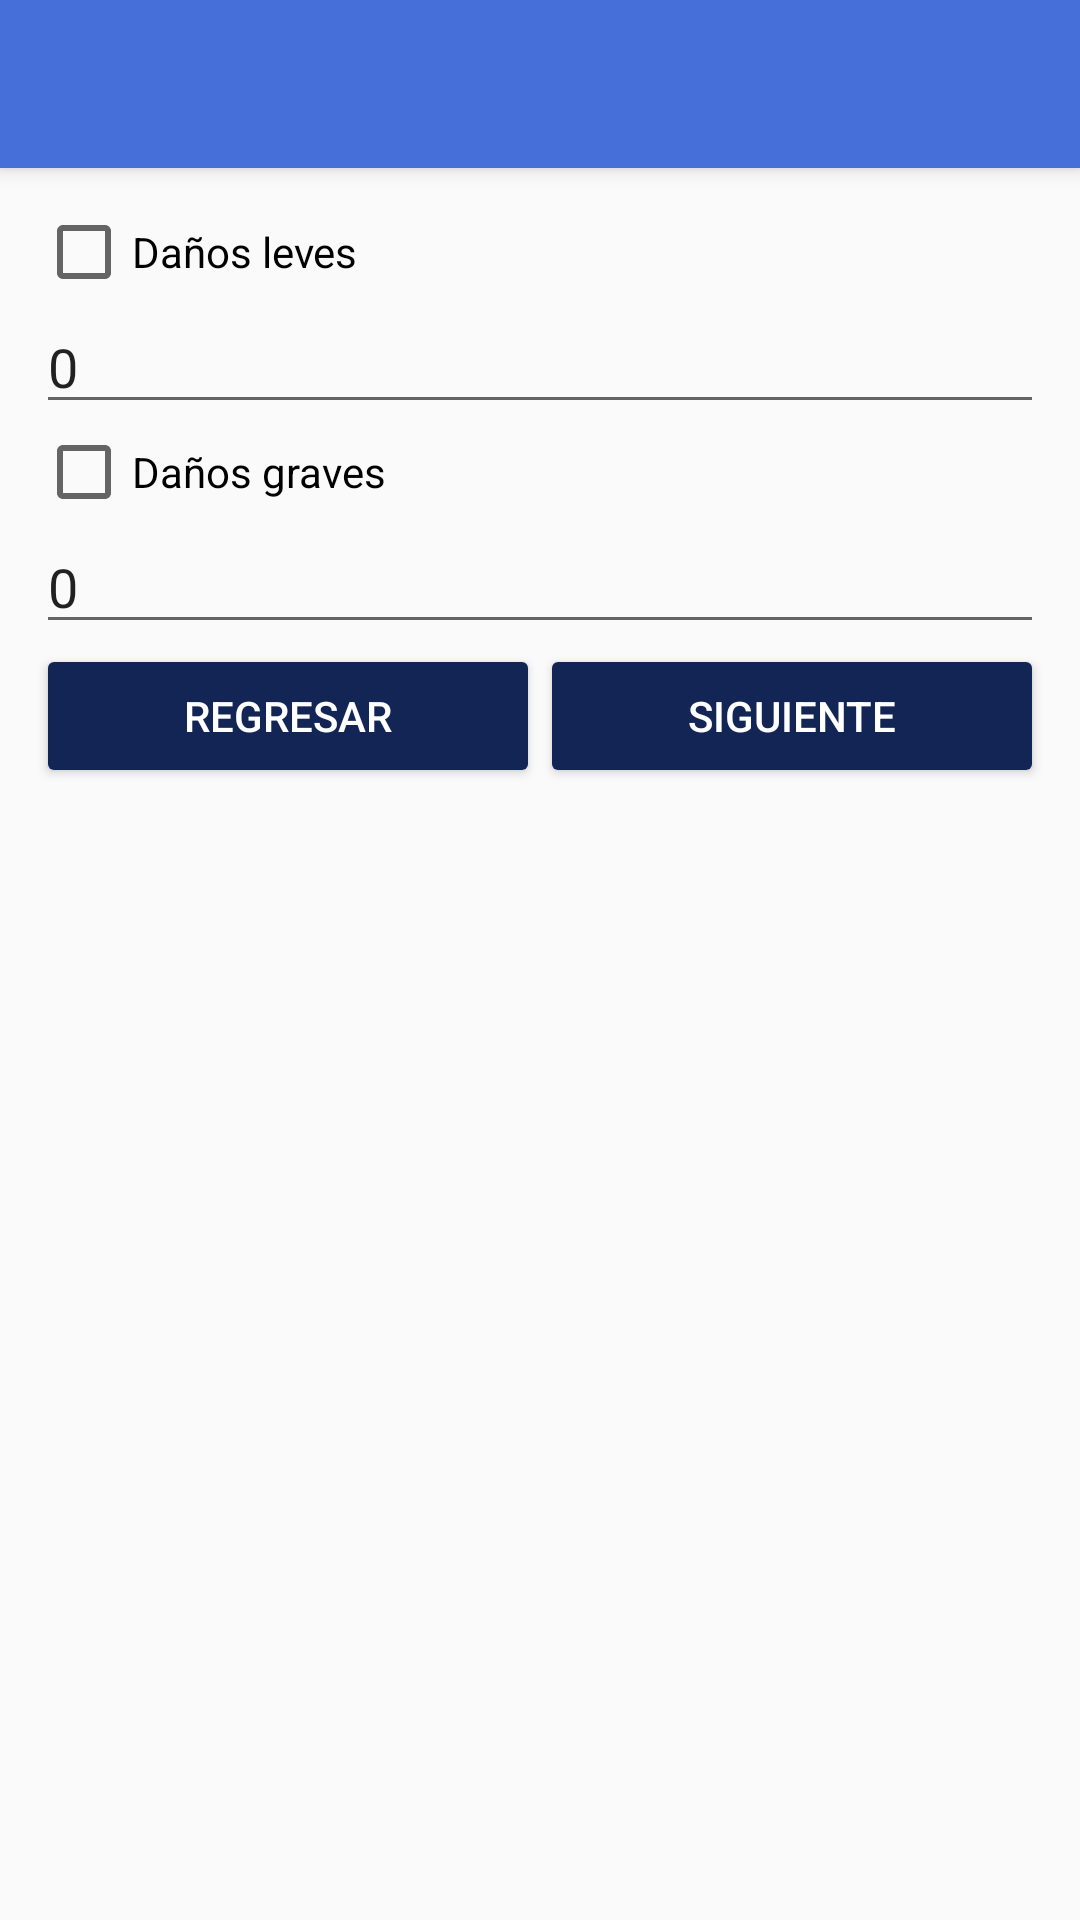

Reconstruct the res/layout file that produces this screen, plus the resources it refers to.
<!-- AndroidManifest.xml: application theme AppTheme -->
<!-- res/layout/activity_entrada2.xml -->
<?xml version="1.0" encoding="utf-8"?>
<android.support.design.widget.CoordinatorLayout
xmlns:android="http://schemas.android.com/apk/res/android"
xmlns:app="http://schemas.android.com/apk/res-auto"
xmlns:tools="http://schemas.android.com/tools"
android:layout_width="match_parent"
android:layout_height="match_parent"
tools:context=".views.activitysEntrada.Entrada2">


<include layout="@layout/actionbar_toolbar"/>

<ScrollView
    android:layout_width="match_parent"
    android:layout_height="match_parent"
    android:fillViewport="true"
    app:layout_behavior="@string/appbar_scrolling_view_behavior">

    <LinearLayout
        android:layout_width="match_parent"
        android:layout_height="match_parent"
        android:orientation="vertical"
        app:layout_behavior="@string/appbar_scrolling_view_behavior"
        android:paddingLeft="@dimen/home_margin"
        android:paddingRight="@dimen/home_margin"
        android:paddingTop="@dimen/home_margin"
        >

        <CheckBox
            android:id="@+id/checkLeves"
            android:layout_width="match_parent"
            android:layout_height="wrap_content"
            android:layout_centerHorizontal="true"
            android:layout_centerVertical="true"
            android:text="@string/tv_danosLeves" />

        <EditText
            android:id="@+id/tv_leve"
            android:layout_width="match_parent"
            android:layout_height="wrap_content"
            android:text="0"
            android:numeric="integer"
            android:inputType="number"
            >
        </EditText>


        <CheckBox
            android:id="@+id/checkGraves"
            android:layout_width="match_parent"
            android:layout_height="wrap_content"
            android:layout_centerHorizontal="true"
            android:layout_centerVertical="true"
            android:text="@string/tv_danosGraves" />

        <EditText
            android:id="@+id/tv_grave"
            android:layout_width="match_parent"
            android:layout_height="wrap_content"
            android:text="0"
            android:numeric="integer"
            android:inputType="number"
            >
        </EditText>

        <LinearLayout
            android:layout_width="match_parent"
            android:layout_height="wrap_content"
            android:orientation="horizontal"
            android:weightSum="10"
            >

            <Button
                android:id="@+id/button_regresar2"
                android:layout_width="0dp"
                android:layout_height="wrap_content"
                android:layout_weight="5"
                android:text="@string/bt_regresar"
                android:theme="@style/RaisedButtonDark"
                />

            <Button
                android:id="@+id/button_siguiente2"
                android:layout_width="0dp"
                android:layout_height="wrap_content"
                android:layout_weight="5"
                android:text="@string/bt_siguiente"
                android:theme="@style/RaisedButtonDark"
                />

        </LinearLayout>

    </LinearLayout>


</ScrollView>

</android.support.design.widget.CoordinatorLayout>
<!-- res/layout/actionbar_toolbar.xml (included above) -->
<?xml version="1.0" encoding="utf-8"?>
<android.support.design.widget.AppBarLayout

    xmlns:android="http://schemas.android.com/apk/res/android"
    xmlns:app="http://schemas.android.com/apk/res-auto"
    xmlns:tools="http://schemas.android.com/tools"

    android:layout_width="match_parent"
    android:layout_height="wrap_content"
    android:theme="@style/AppTheme.AppBarOverlay">

    <android.support.v7.widget.Toolbar
        android:id="@+id/toolbar"
        android:layout_width="match_parent"
        android:layout_height="?attr/actionBarSize"
        android:background="?attr/colorPrimary"
        app:popupTheme="@style/AppTheme.PopupOverlay" />

</android.support.design.widget.AppBarLayout>
<!-- resources referenced by this layout -->
<resources>
  <dimen name="home_margin">12dp</dimen>
  <string name="bt_regresar">Regresar</string>
  <string name="bt_siguiente">Siguiente</string>
  <string name="tv_danosGraves">Daños graves</string>
  <string name="tv_danosLeves">Daños leves</string>
  <style name="AppTheme.AppBarOverlay" parent="ThemeOverlay.AppCompat.Dark.ActionBar" />
  <style name="AppTheme.PopupOverlay" parent="ThemeOverlay.AppCompat.Light" />
  <style name="RaisedButtonDark" parent="Theme.AppCompat.Light">
          <item name="colorButtonNormal">@color/colorPrimaryDark2</item>
          <item name="colorControlHighlight">@color/color_ButtonPress</item>
          <item name="android:textColor">@android:color/white</item>
      </style>
  <style name="AppTheme" parent="Theme.AppCompat.Light.NoActionBar">
          
          <item name="colorPrimary">@color/colorPrimary</item>
          <item name="colorPrimaryDark">@color/colorPrimaryDark</item>
          <item name="colorAccent">@color/colorAccent</item>
      </style>
  <color name="colorPrimaryDark2">#132555</color>
  <color name="color_ButtonPress">#1843b6</color>
  <color name="colorPrimary">#476fd9</color>
  <color name="colorPrimaryDark">#476fd9</color>
  <color name="colorAccent">#132555</color>
</resources>
